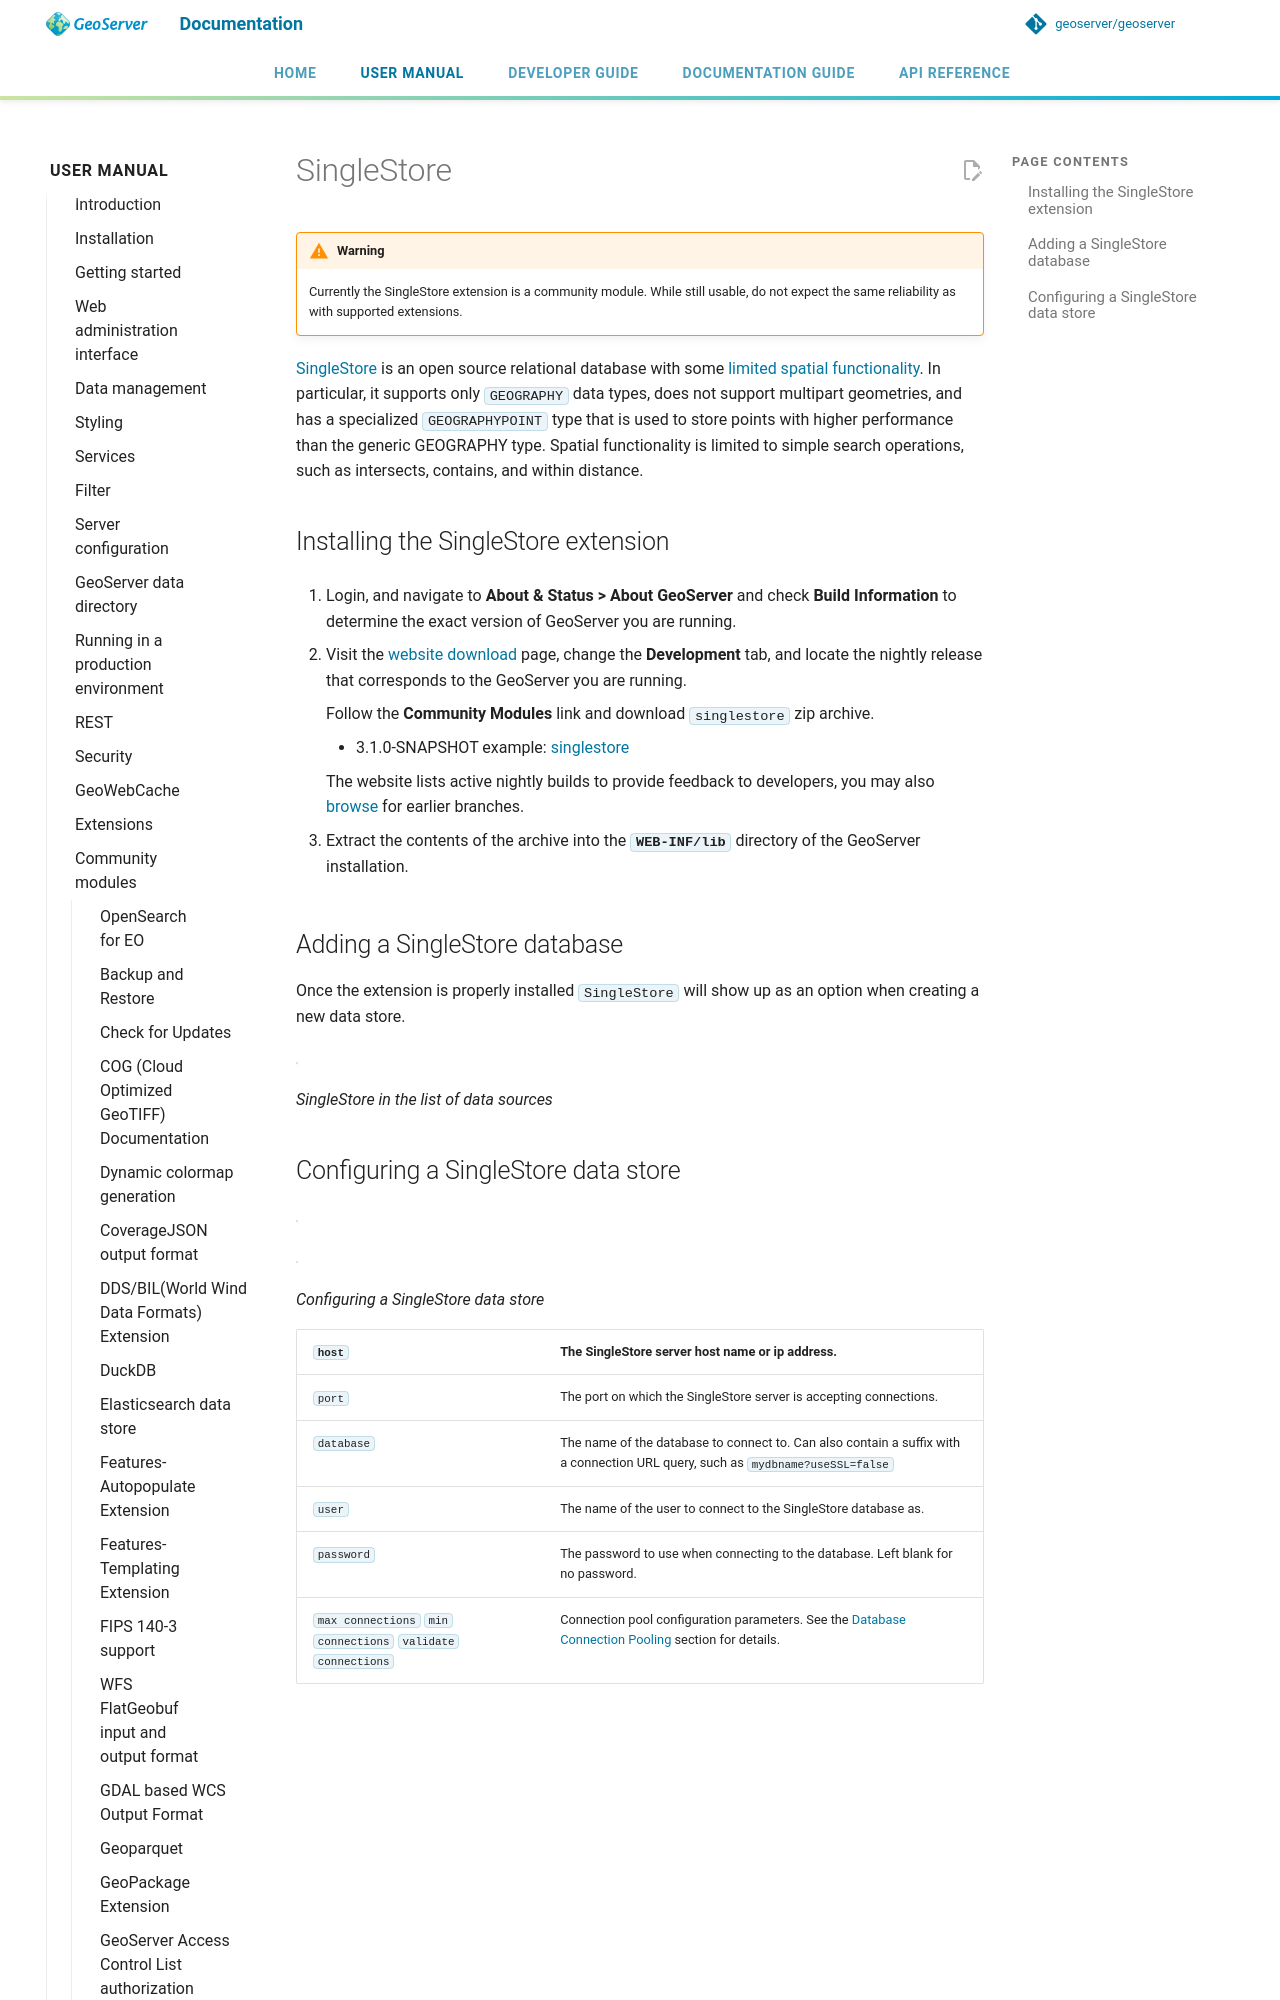

repository: petersmythe/geoserver · page: latest/en/user/community/singlestore/index.html · generator: mkdocs

---
render_macros: true
---


# SingleStore

!!! warning
    Currently the SingleStore extension is a community module. While still usable, do not expect the same reliability as with supported extensions.

[SingleStore](https://www.singlestore.com) is an open source relational database with some [limited spatial functionality](https://docs.singlestore.com/cloud/developer-resources/functional-extensions/working-with-geospatial-features). In particular, it supports only `GEOGRAPHY` data types, does not support multipart geometries, and has a specialized `GEOGRAPHYPOINT` type that is used to store points with higher performance than the generic GEOGRAPHY type. Spatial functionality is limited to simple search operations, such as intersects, contains, and within distance.
